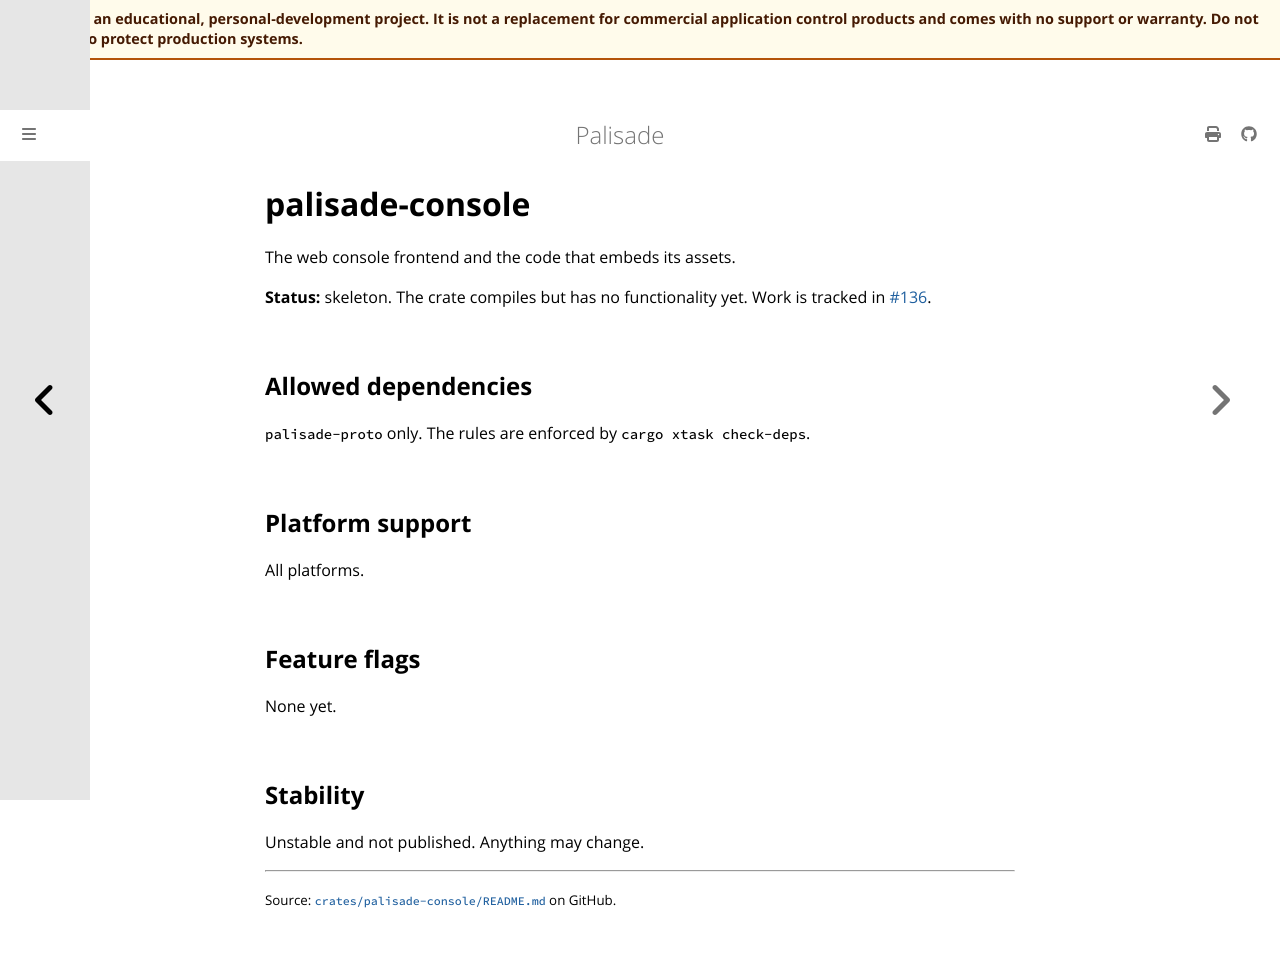

repository: jusso-dev/palisade · page: latest/crates/palisade-console/index.html · generator: mdbook

# palisade-console

The web console frontend and the code that embeds its assets.

**Status:** skeleton. The crate compiles but has no functionality yet. Work is tracked in [#136](https://github.com/jusso-dev/palisade/issues/136).

## Allowed dependencies

`palisade-proto` only. The rules are enforced by `cargo xtask check-deps`.

## Platform support

All platforms.

## Feature flags

None yet.

## Stability

Unstable and not published. Anything may change.
